Photos from the image-classification dataset "images_part" in the GitHub repository erythropygia/CNN-FashionModel. Its 3 classes are: gomlek, pantolon, t-shirt.

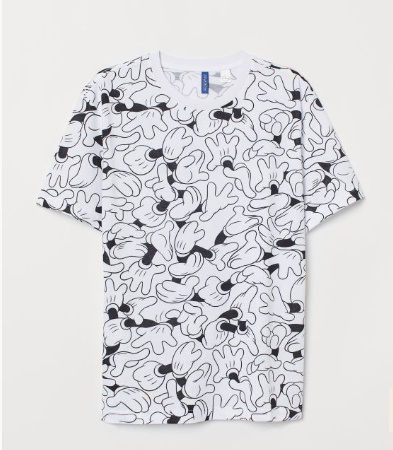
Label: t-shirt

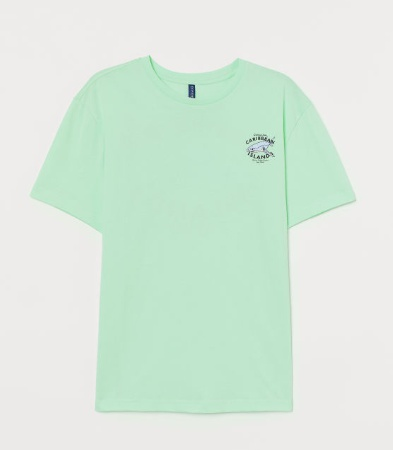
Label: t-shirt

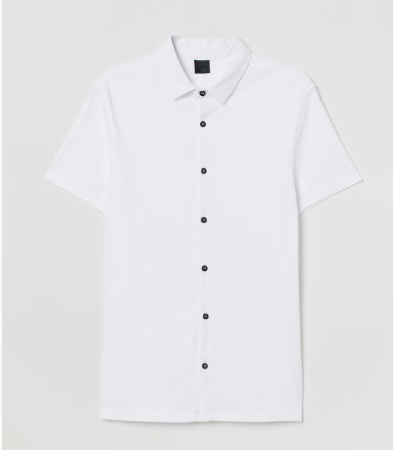
Label: gomlek

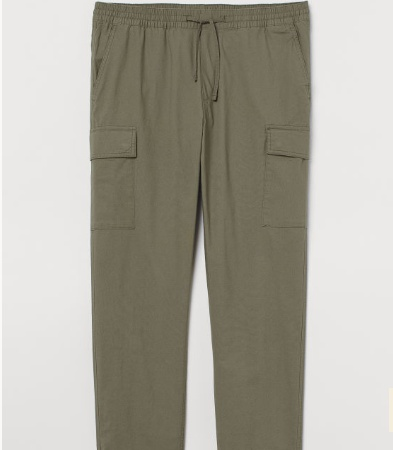
Label: pantolon

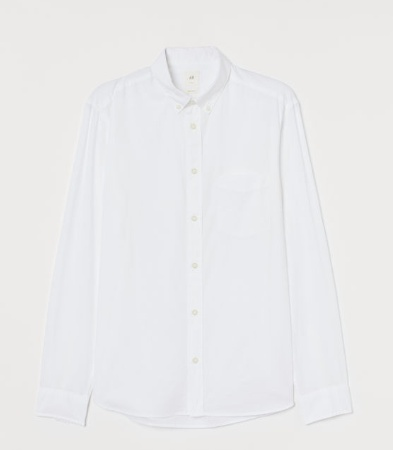
Label: gomlek

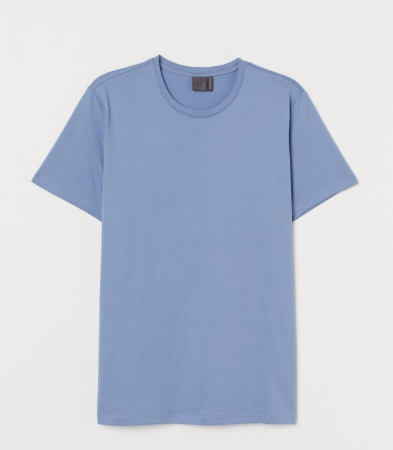
Label: t-shirt
